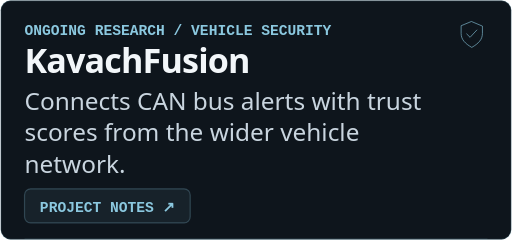
t = 0.00 s
t = 1.66 s: frame unchanged from t = 0.00 s, image omitted
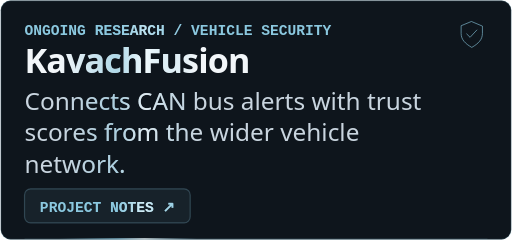
t = 3.09 s
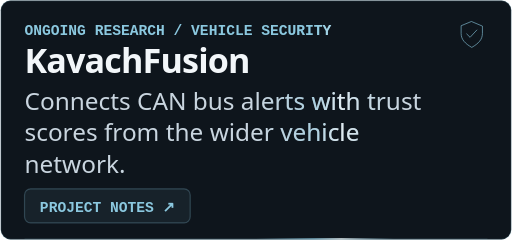
t = 4.52 s
t = 7.37 s: frame unchanged from t = 0.00 s, image omitted
t = 8.18 s: frame unchanged from t = 0.00 s, image omitted

The animated SVG that drew these frames (rendered in a browser with its animation timeline set to each time). Animation: 2 SMIL elements (animate=2); frames cover the first 8.18 s, repeats indefinitely.

<svg xmlns="http://www.w3.org/2000/svg" width="420" height="197" viewBox="0 0 420 197" role="img" aria-labelledby="title">
<title id="title">KavachFusion. ONGOING RESEARCH  /  VEHICLE SECURITY. Connects CAN bus alerts with trust scores from the wider vehicle network.. PROJECT NOTES</title>
<style>@media(prefers-reduced-motion:reduce){.animated{display:none}}</style>
<defs>
<linearGradient id="surface" x1="0%" y1="0%" x2="100%" y2="100%"><stop stop-color="#101820"/><stop offset="1" stop-color="#121a22"/></linearGradient>
<linearGradient id="word-light" gradientUnits="userSpaceOnUse" x1="-113" x2="0" y1="0" y2="0"><stop stop-color="#8bc8df" stop-opacity="0"/><stop offset=".42" stop-color="#8bc8df" stop-opacity=".78"/><stop offset=".62" stop-color="#f1fcff" stop-opacity=".92"/><stop offset="1" stop-color="#8bc8df" stop-opacity="0"/><animate attributeName="x1" dur="10.580000000000002s" repeatCount="indefinite" values="-113;-113;533;533" keyTimes="0.000000;0.156900;0.696900;1.000000"/><animate attributeName="x2" dur="10.580000000000002s" repeatCount="indefinite" values="0;0;646;646" keyTimes="0.000000;0.156900;0.696900;1.000000"/></linearGradient>
</defs>
<rect x=".5" y=".5" width="419" height="196" rx="8" fill="#0e151c" stroke="#8bc8df" stroke-opacity=".17"/>
<path d="M20 196H400" stroke="#8bc8df" stroke-opacity=".11"/><path class="animated" d="M20 196H400" stroke="url(#word-light)" stroke-width="1"/>
<g transform="translate(374.24 15) scale(0.46)" fill="none" stroke="#8bc8df" stroke-width="1.7" stroke-linecap="round" stroke-linejoin="round"><path opacity=".65" d="M28 6l19 8v13c0 11-7 18-19 25C16 45 9 38 9 27V14z M19 28l6 6 12-13"/></g>
<rect x="20" y="155" width="136" height="28" rx="5" fill="#8bc8df" fill-opacity=".07" stroke="#8bc8df" stroke-opacity=".25"/>
<text x="20" y="29" text-anchor="start" font-family="Consolas, ui-monospace, monospace" font-size="12" font-weight="700" fill="#8bc8df">ONGOING RESEARCH / VEHICLE SECURITY</text>
<text x="20" y="29" text-anchor="start" font-family="Consolas, ui-monospace, monospace" font-size="12" font-weight="700" class="animated" fill="url(#word-light)" opacity="0.56">ONGOING RESEARCH / VEHICLE SECURITY</text>
<text x="20" y="60" text-anchor="start" font-family="system-ui, Segoe UI, sans-serif" font-size="28" font-weight="700" letter-spacing="-.025em" fill="#f2f6f9">KavachFusion</text>
<text x="20" y="60" text-anchor="start" font-family="system-ui, Segoe UI, sans-serif" font-size="28" font-weight="700" letter-spacing="-.025em" class="animated" fill="url(#word-light)" opacity="0.83">KavachFusion</text>
<text x="20" y="90" text-anchor="start" font-family="system-ui, Segoe UI, sans-serif" font-size="20" font-weight="450" fill="#c9d5df">Connects CAN bus alerts with trust</text>
<text x="20" y="90" text-anchor="start" font-family="system-ui, Segoe UI, sans-serif" font-size="20" font-weight="450" class="animated" fill="url(#word-light)" opacity="0.63">Connects CAN bus alerts with trust</text>
<text x="20" y="116" text-anchor="start" font-family="system-ui, Segoe UI, sans-serif" font-size="20" font-weight="450" fill="#c9d5df">scores from the wider vehicle</text>
<text x="20" y="116" text-anchor="start" font-family="system-ui, Segoe UI, sans-serif" font-size="20" font-weight="450" class="animated" fill="url(#word-light)" opacity="0.63">scores from the wider vehicle</text>
<text x="20" y="142" text-anchor="start" font-family="system-ui, Segoe UI, sans-serif" font-size="20" font-weight="450" fill="#c9d5df">network.</text>
<text x="20" y="142" text-anchor="start" font-family="system-ui, Segoe UI, sans-serif" font-size="20" font-weight="450" class="animated" fill="url(#word-light)" opacity="0.63">network.</text>
<text x="88" y="174" text-anchor="middle" font-family="Consolas, ui-monospace, monospace" font-size="12" font-weight="700" fill="#8bc8df">PROJECT NOTES ↗</text>
<text x="88" y="174" text-anchor="middle" font-family="Consolas, ui-monospace, monospace" font-size="12" font-weight="700" class="animated" fill="url(#word-light)" opacity="0.83">PROJECT NOTES ↗</text>
</svg>
